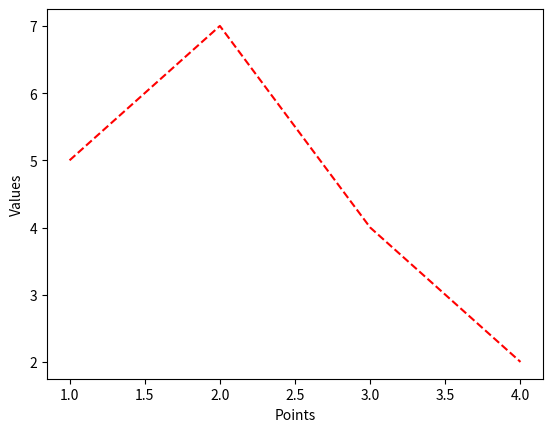

Here is the Python script that generated this plot:
# -*- coding: utf-8 -*-
"""
Created on Tue Aug 22 16:56:13 2023

@author: Prashant
"""

import matplotlib.pyplot as plt
plt.plot([1,2,3,4],[5,7,4,2],"r--")
plt.ylabel("Values")
plt.xlabel("Points")